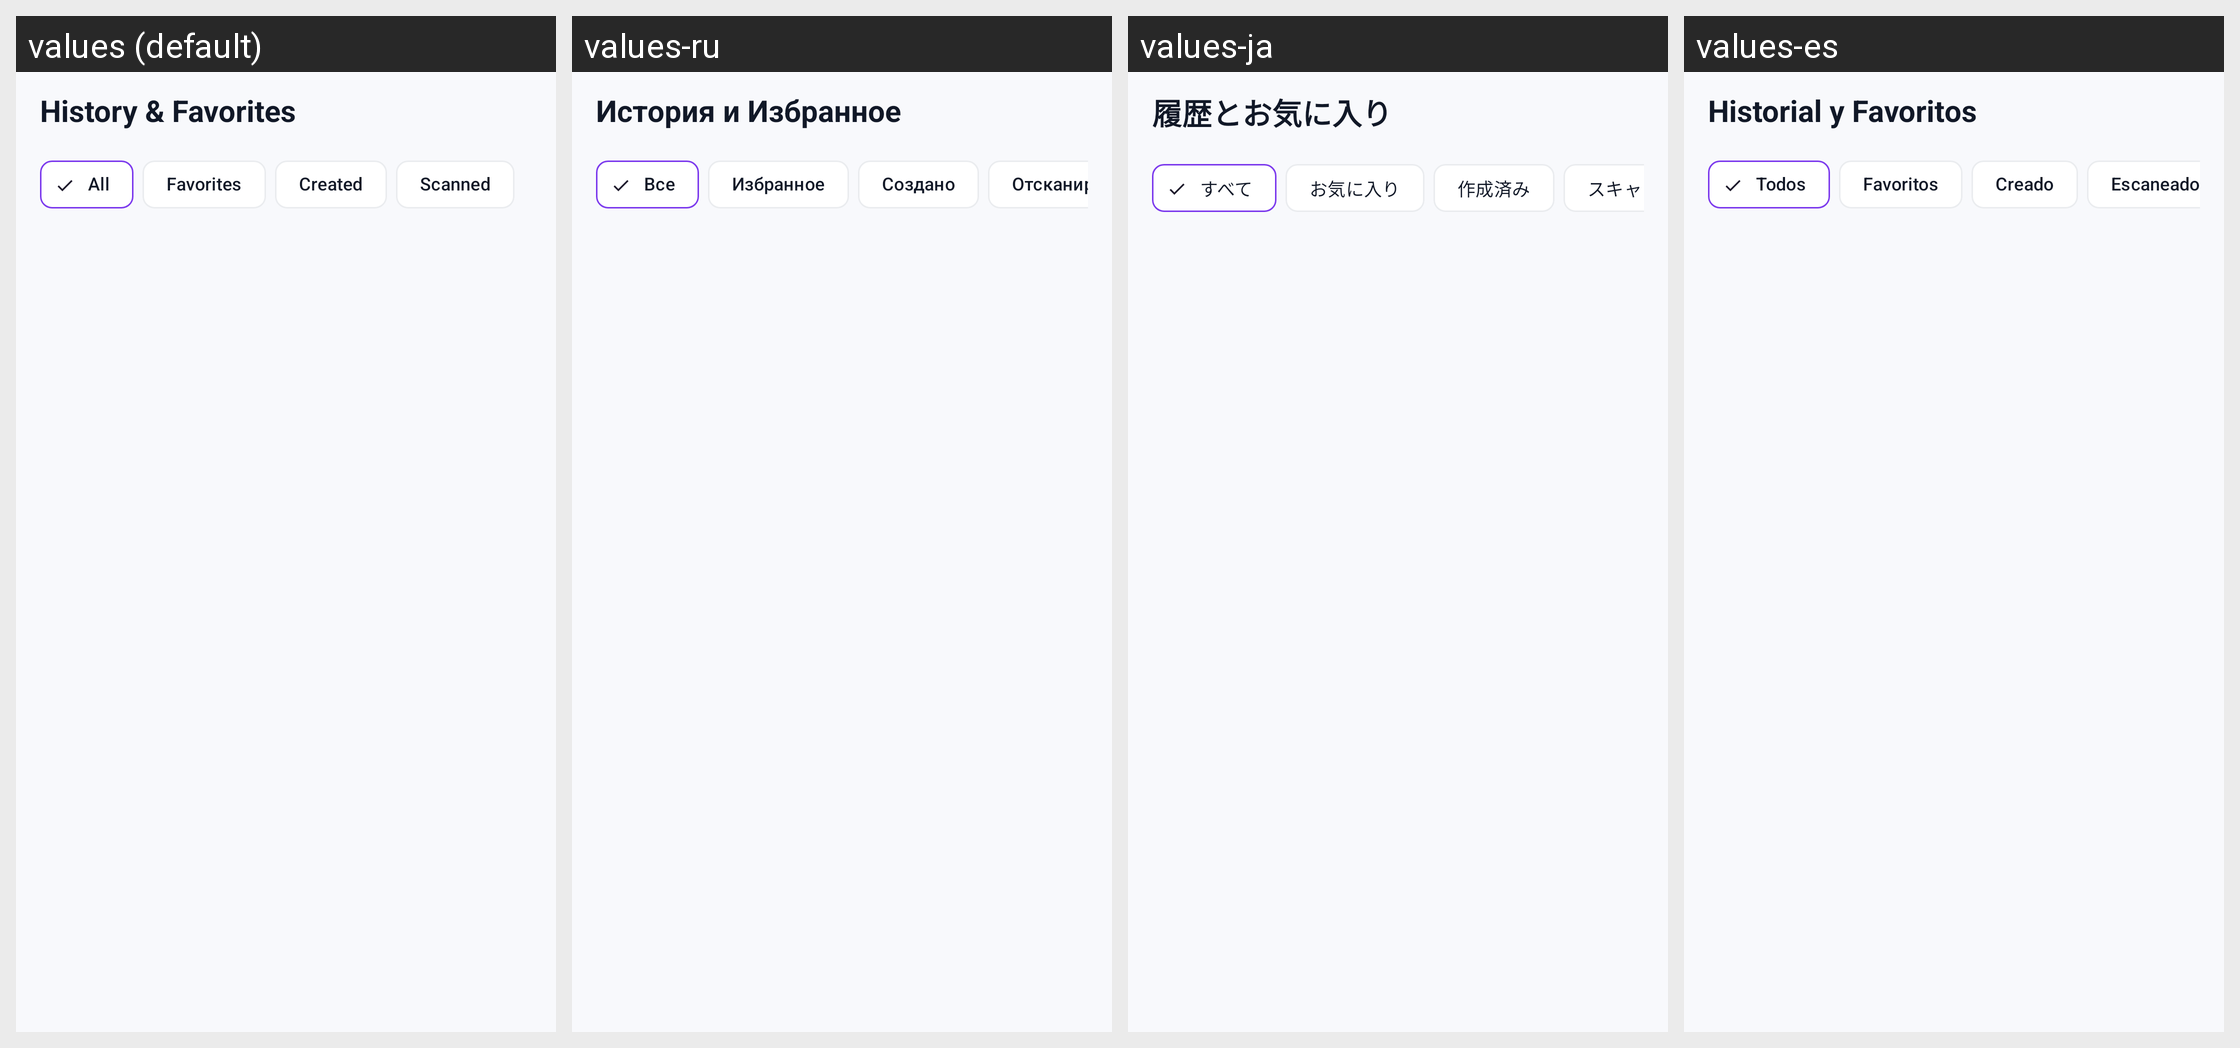

This grid shows one Android layout under several languages. Give, for every string resource on the screen, its name, the default text and each shown locale's text.
Android screen res/layout/fragment_qr_code_history.xml rendered under 4 locales, left to right: values (default), values-ru, values-ja, values-es. Device: Nexus 5 (rendered at 1080×1920; each locale shown at half size, 540×960, under a caption strip naming it); theme Theme.QrCodeScanner.
Other locales in the repository, not shown: values-ar, values-de, values-fr, values-hi, values-ko, values-pl, values-pt-rBR, values-uk, values-zh-rCN.
Strings drawn on this screen, with the default value and each locale's value (text and hints the layout hard-codes, and strings that could not be matched under every locale, appear in the picture but are not listed):

history_and_favorites
  values: History & Favorites
  values-ru: История и Избранное
  values-ja: 履歴とお気に入り
  values-es: Historial y Favoritos

all
  values: All
  values-ru: Все
  values-ja: すべて
  values-es: Todos

favorites
  values: Favorites
  values-ru: Избранное
  values-ja: お気に入り
  values-es: Favoritos

created
  values: Created
  values-ru: Создано
  values-ja: 作成済み
  values-es: Creado

scanned
  values: Scanned
  values-ru: Отсканировано
  values-ja: スキャン済み
  values-es: Escaneado
